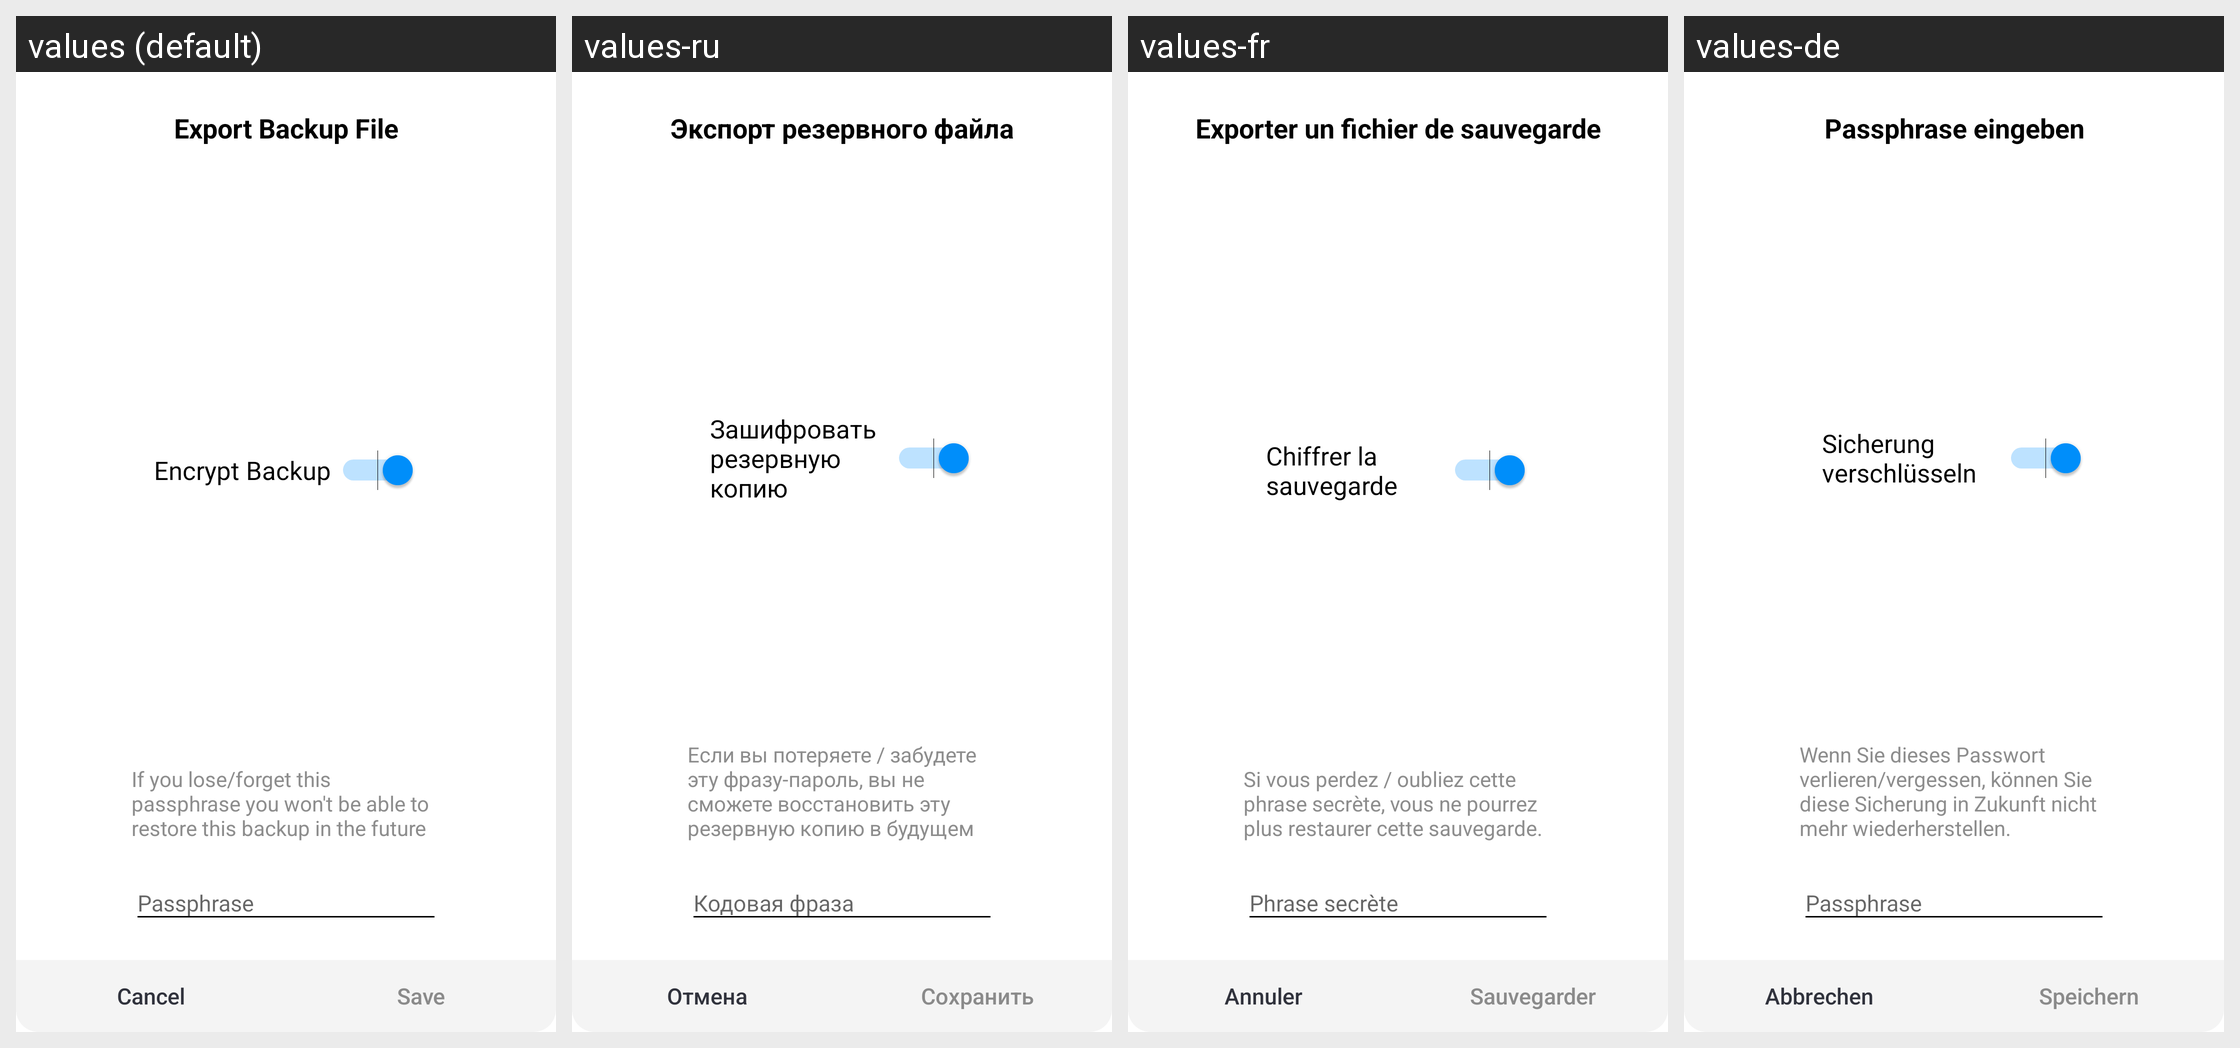

The Android screen above is rendered under several locales of the same app. Produce the string resources it draws, with the default and per-locale values.
Android screen res/layout/encrypt_drive_backup.xml rendered under 4 locales, left to right: values (default), values-ru, values-fr, values-de. Device: Nexus 5 (rendered at 1080×1920; each locale shown at half size, 540×960, under a caption strip naming it); theme AppTheme.
Other locales in the repository, not shown: values-es.
Strings drawn on this screen, with the default value and each locale's value (text and hints the layout hard-codes, and strings that could not be matched under every locale, appear in the picture but are not listed):

cloud_backup_passphrase_title
  values: Export Backup File
  values-ru: Экспорт резервного файла
  values-fr: Exporter un fichier de sauvegarde
  values-de: Passphrase eingeben

cloud_backup_passphrase_switch
  values: Encrypt Backup
  values-ru: Зашифровать резервную копию
  values-fr: Chiffrer la sauvegarde
  values-de: Sicherung verschlüsseln

cloud_backup_passphrase_on_message
  values: If you lose/forget this passphrase you won't be able to restore this backup in the future
  values-ru: Если вы потеряете / забудете эту фразу-пароль, вы не сможете восстановить эту резервную копию в будущем
  values-fr: Si vous perdez / oubliez cette phrase secrète, vous ne pourrez plus restaurer cette sauvegarde.
  values-de: Wenn Sie dieses Passwort verlieren/vergessen, können Sie diese Sicherung in Zukunft nicht mehr wiederherstellen.

pass_hint_non_criptext_email_dialog
  values: Passphrase
  values-ru: Кодовая фраза
  values-fr: Phrase secrète
  values-de: Passphrase

cancel
  values: Cancel
  values-ru: Отмена
  values-fr: Annuler
  values-de: Abbrechen

restore_backup_save_backup
  values: Save
  values-ru: Сохранить
  values-fr: Sauvegarder
  values-de: Speichern
